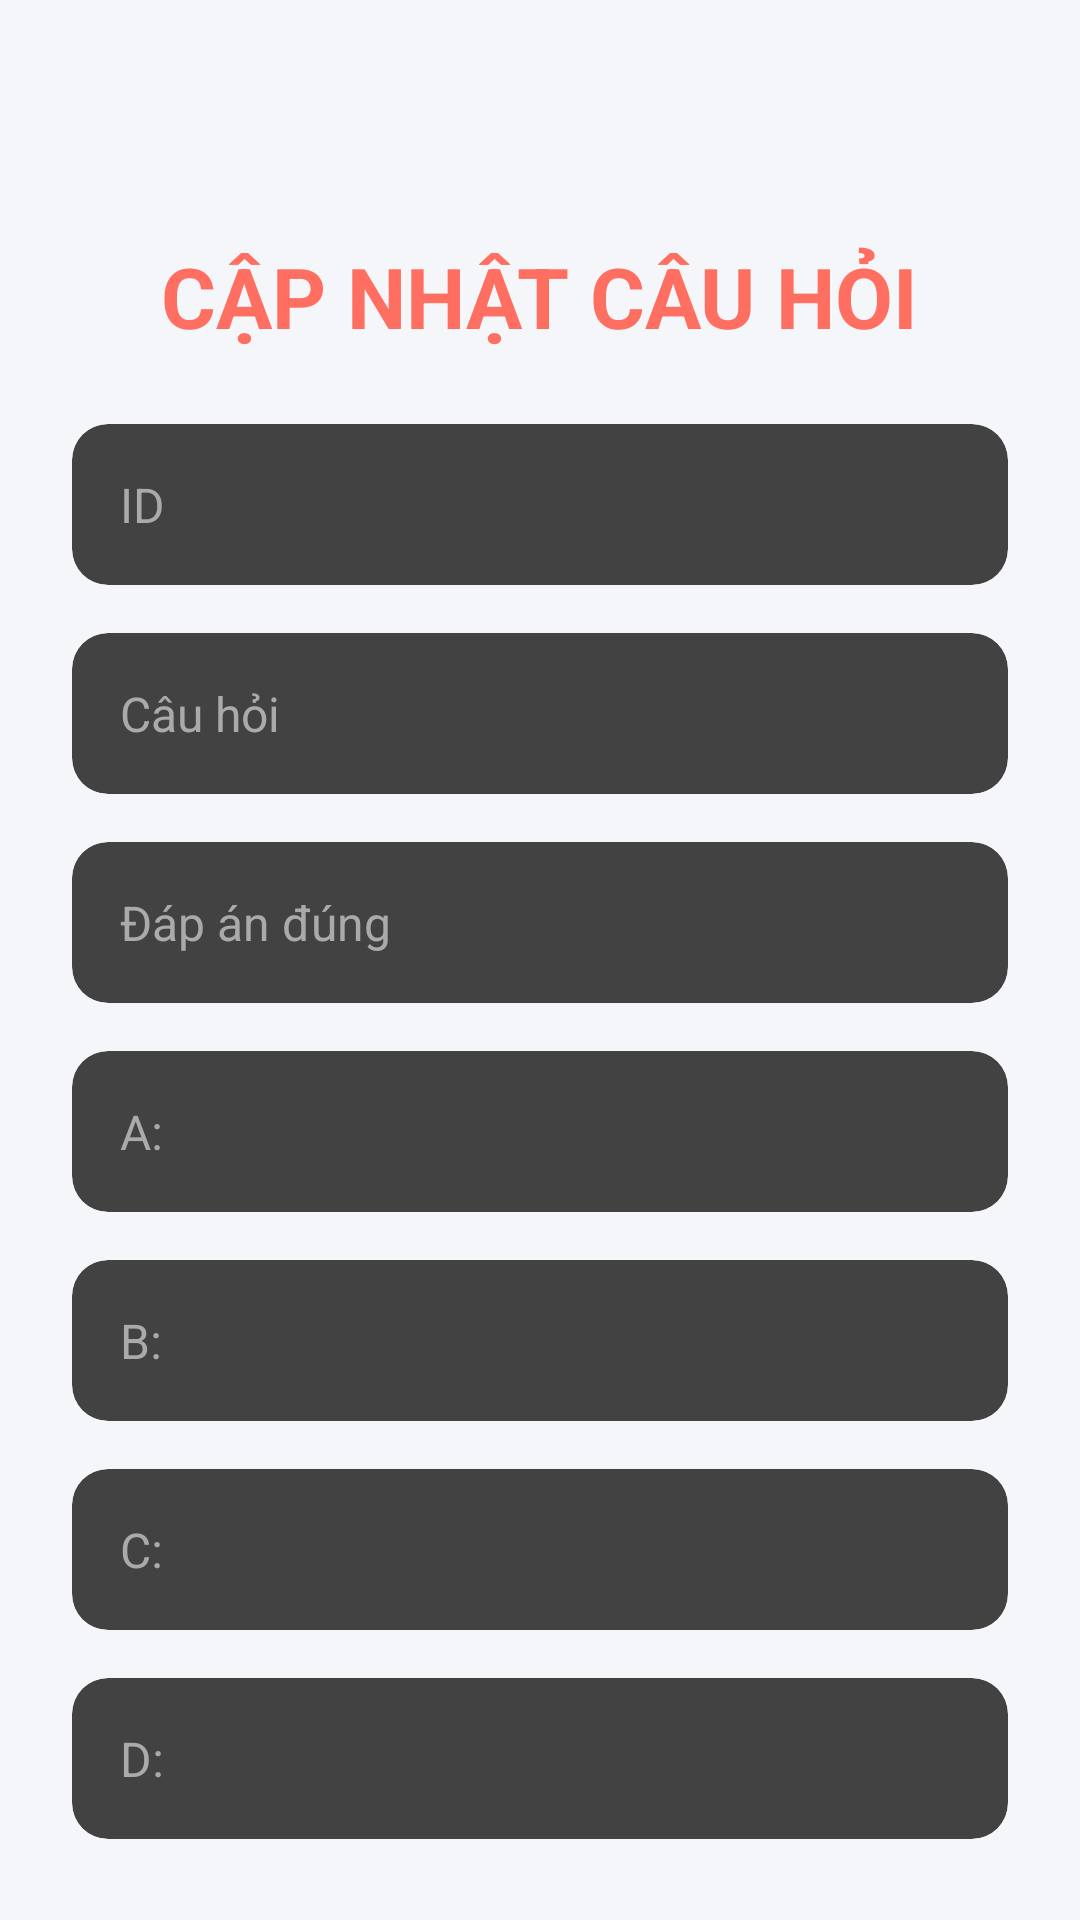

This screen was rendered from an Android layout file. Write that file and the resources it references.
<!-- AndroidManifest.xml: application theme Theme.Quizapp -->
<!-- res/layout/activity_update.xml -->
<?xml version="1.0" encoding="utf-8"?>
<androidx.constraintlayout.widget.ConstraintLayout
    xmlns:android="http://schemas.android.com/apk/res/android"
    xmlns:app="http://schemas.android.com/apk/res-auto"
    xmlns:tools="http://schemas.android.com/tools"
    android:layout_width="match_parent"
    android:layout_height="match_parent"
    android:background="#F5F6FA"
    android:padding="24dp"
    tools:context=".UpdateActivity">

    
    <ImageButton
        android:id="@+id/back"
        android:layout_width="40dp"
        android:layout_height="40dp"
        android:layout_marginTop="16dp"
        android:backgroundTint="@android:color/transparent"
        android:scaleType="fitCenter"
        android:tint="#FF6F61"
        app:layout_constraintStart_toStartOf="parent"
        app:layout_constraintTop_toTopOf="parent"
        app:srcCompat="@drawable/baseline_arrow_back_ios_24" />

    
    <TextView
        android:id="@+id/updatech"
        android:layout_width="wrap_content"
        android:layout_height="wrap_content"
        android:text="CẬP NHẬT CÂU HỎI"
        android:textColor="#FF6F61"
        android:textSize="28sp"
        android:textStyle="bold"
        app:layout_constraintEnd_toEndOf="parent"
        app:layout_constraintStart_toStartOf="parent"
        app:layout_constraintTop_toBottomOf="@id/back" />

    
    <androidx.cardview.widget.CardView
        android:id="@+id/cardId"
        android:layout_width="match_parent"
        android:layout_height="wrap_content"
        android:layout_marginTop="24dp"
        app:cardCornerRadius="12dp"
        app:cardElevation="4dp"
        app:layout_constraintTop_toBottomOf="@id/updatech">

        <EditText
            android:id="@+id/id"
            android:layout_width="match_parent"
            android:layout_height="wrap_content"
            android:enabled="false"
            android:hint="ID"
            android:padding="16dp"
            android:textColor="#333333"
            android:textColorHint="#AAAAAA"
            android:textSize="16sp"
            android:background="@android:color/transparent"/>
    </androidx.cardview.widget.CardView>

    
    <androidx.cardview.widget.CardView
        android:id="@+id/cardQuestion"
        android:layout_width="match_parent"
        android:layout_height="wrap_content"
        android:layout_marginTop="16dp"
        app:cardCornerRadius="12dp"
        app:cardElevation="4dp"
        app:layout_constraintTop_toBottomOf="@id/cardId">

        <EditText
            android:id="@+id/question"
            android:layout_width="match_parent"
            android:layout_height="wrap_content"
            android:hint="Câu hỏi"
            android:inputType="textCapSentences|textMultiLine"
            android:padding="16dp"
            android:textColor="#333333"
            android:textColorHint="#AAAAAA"
            android:textSize="16sp"
            android:background="@android:color/transparent"/>
    </androidx.cardview.widget.CardView>

    
    <androidx.cardview.widget.CardView
        android:id="@+id/cardAnswer"
        android:layout_width="match_parent"
        android:layout_height="wrap_content"
        android:layout_marginTop="16dp"
        app:cardCornerRadius="12dp"
        app:cardElevation="4dp"
        app:layout_constraintTop_toBottomOf="@id/cardQuestion">

        <EditText
            android:id="@+id/answer"
            android:layout_width="match_parent"
            android:layout_height="wrap_content"
            android:hint="Đáp án đúng"
            android:inputType="textCapSentences|textMultiLine"
            android:padding="16dp"
            android:textColor="#333333"
            android:textColorHint="#AAAAAA"
            android:textSize="16sp"
            android:background="@android:color/transparent"/>
    </androidx.cardview.widget.CardView>

    
    <androidx.cardview.widget.CardView
        android:id="@+id/cardChoiceA"
        android:layout_width="match_parent"
        android:layout_height="wrap_content"
        android:layout_marginTop="16dp"
        app:cardCornerRadius="12dp"
        app:cardElevation="4dp"
        app:layout_constraintTop_toBottomOf="@id/cardAnswer">

        <EditText
            android:id="@+id/ca"
            android:layout_width="match_parent"
            android:layout_height="wrap_content"
            android:hint="A:"
            android:inputType="textCapSentences|textMultiLine"
            android:padding="16dp"
            android:textColor="#333333"
            android:textColorHint="#AAAAAA"
            android:textSize="16sp"
            android:background="@android:color/transparent"/>
    </androidx.cardview.widget.CardView>

    <androidx.cardview.widget.CardView
        android:id="@+id/cardChoiceB"
        android:layout_width="match_parent"
        android:layout_height="wrap_content"
        android:layout_marginTop="16dp"
        app:cardCornerRadius="12dp"
        app:cardElevation="4dp"
        app:layout_constraintTop_toBottomOf="@id/cardChoiceA">

        <EditText
            android:id="@+id/cb"
            android:layout_width="match_parent"
            android:layout_height="wrap_content"
            android:hint="B:"
            android:inputType="textCapSentences|textMultiLine"
            android:padding="16dp"
            android:textColor="#333333"
            android:textColorHint="#AAAAAA"
            android:textSize="16sp"
            android:background="@android:color/transparent"/>
    </androidx.cardview.widget.CardView>

    <androidx.cardview.widget.CardView
        android:id="@+id/cardChoiceC"
        android:layout_width="match_parent"
        android:layout_height="wrap_content"
        android:layout_marginTop="16dp"
        app:cardCornerRadius="12dp"
        app:cardElevation="4dp"
        app:layout_constraintTop_toBottomOf="@id/cardChoiceB">

        <EditText
            android:id="@+id/cc"
            android:layout_width="match_parent"
            android:layout_height="wrap_content"
            android:hint="C:"
            android:inputType="textCapSentences|textMultiLine"
            android:padding="16dp"
            android:textColor="#333333"
            android:textColorHint="#AAAAAA"
            android:textSize="16sp"
            android:background="@android:color/transparent"/>
    </androidx.cardview.widget.CardView>

    <androidx.cardview.widget.CardView
        android:id="@+id/cardChoiceD"
        android:layout_width="match_parent"
        android:layout_height="wrap_content"
        android:layout_marginTop="16dp"
        app:cardCornerRadius="12dp"
        app:cardElevation="4dp"
        app:layout_constraintTop_toBottomOf="@id/cardChoiceC">

        <EditText
            android:id="@+id/cd"
            android:layout_width="match_parent"
            android:layout_height="wrap_content"
            android:hint="D:"
            android:inputType="textCapSentences|textMultiLine"
            android:padding="16dp"
            android:textColor="#333333"
            android:textColorHint="#AAAAAA"
            android:textSize="16sp"
            android:background="@android:color/transparent"/>
    </androidx.cardview.widget.CardView>

    
    <LinearLayout
        android:layout_width="match_parent"
        android:layout_height="wrap_content"
        android:layout_marginTop="32dp"
        android:gravity="center"
        android:orientation="horizontal"
        android:padding="8dp"
        app:layout_constraintTop_toBottomOf="@id/cardChoiceD">

        <Button
            android:id="@+id/submit"
            android:layout_width="0dp"
            android:layout_height="48dp"
            android:layout_weight="1"
            android:backgroundTint="#FFCA28"
            android:text="CẬP NHẬT"
            android:textColor="#FFFFFF"
            android:textSize="16sp"
            app:cornerRadius="12dp"/>

        <Button
            android:id="@+id/clear"
            android:layout_width="0dp"
            android:layout_height="48dp"
            android:layout_marginStart="8dp"
            android:layout_weight="1"
            android:backgroundTint="#FF6F61"
            android:text="XÓA"
            android:textColor="#FFFFFF"
            android:textSize="16sp"
            app:cornerRadius="12dp"/>
    </LinearLayout>

</androidx.constraintlayout.widget.ConstraintLayout>
<!-- resources referenced by this layout -->
<resources>
  <style name="Theme.Quizapp" parent="Base.Theme.Quizapp">
      
      <item name="android:navigationBarColor">@android:color/transparent</item>
      <item name="android:statusBarColor">@android:color/transparent</item>
      <item name="android:windowLightStatusBar">?attr/isLightTheme</item>
    </style>
</resources>
